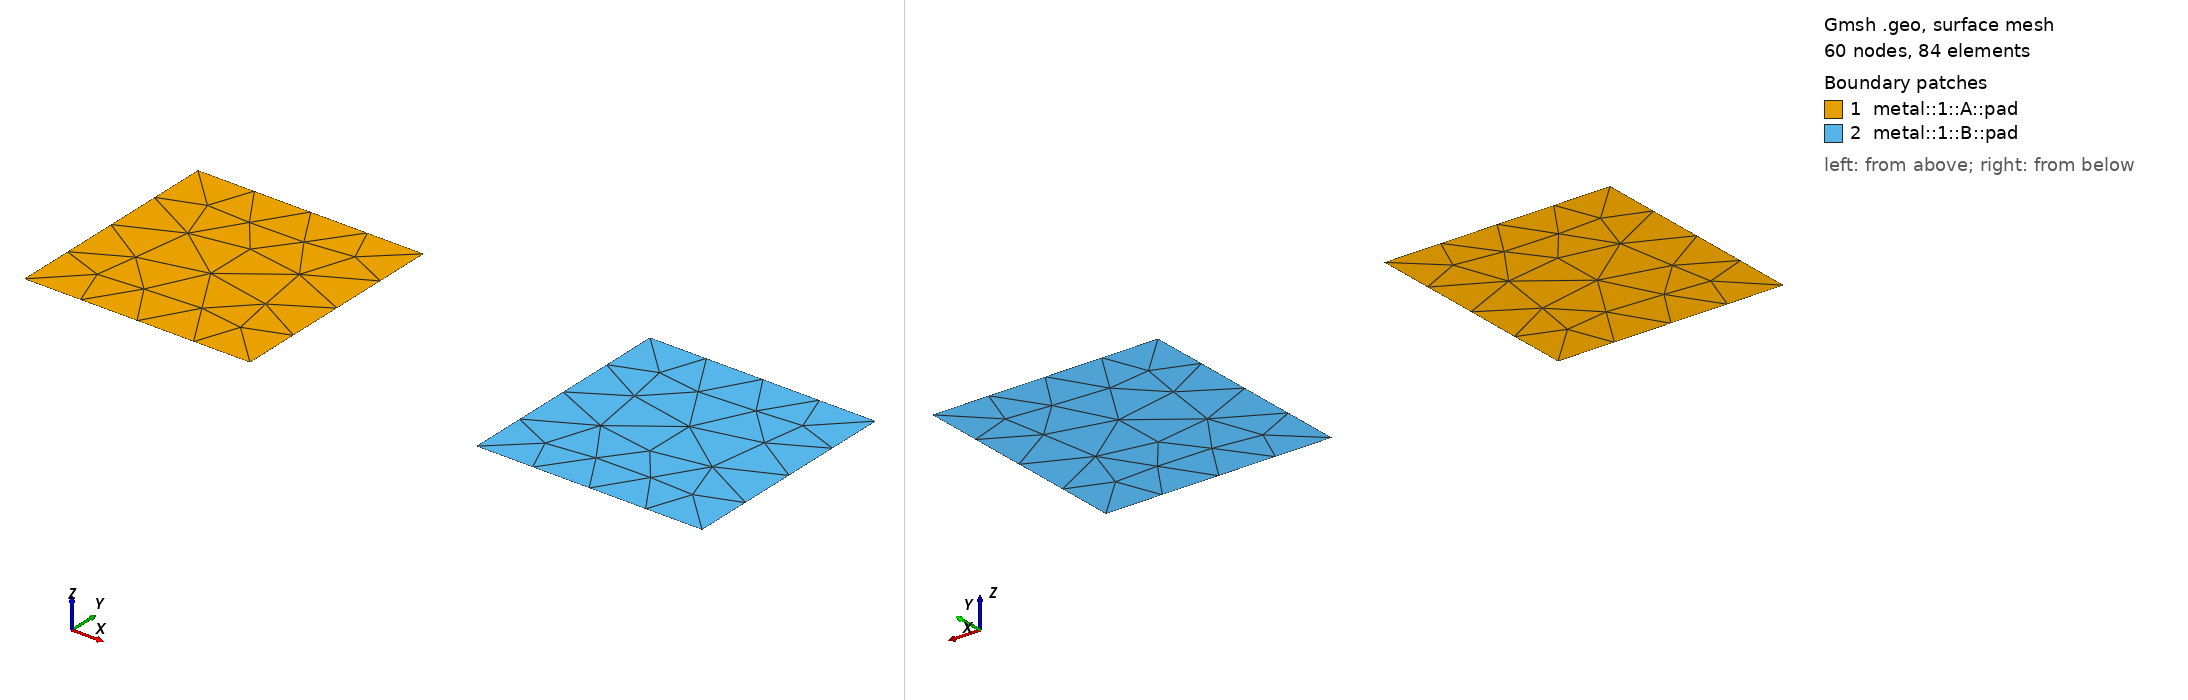

Gmsh geometry script, surface-meshed: 60 nodes, 84 surface elements. Boundary patches (legend numbers): 1 metal::1::A::pad, 2 metal::1::B::pad. Left view from above one corner, right view from below the opposite corner. Legend entries are the model's physical surfaces. The drawing asked Gmsh for element sizes between 1% and 20% of the model's largest extent; the script's own settings can give other sizes.

=== two_pads.geo (drawn) ===
// =====================================================================
// two_pads.geo — 最小两导体例子: 两块分离的 80×80 µm 金属焊盘, 间隙 80 µm。
//
// 单位 µm, OpenCASCADE。没有 ground、没有 JJ —— 一个适定的 2-terminal 静电
// 问题 (电位参考 = 接地盒壁, 见 two_pads.meta.yaml 的 solver 段)。
//
// 它是整条管线的回归锚: 零厚度片配方 (Palace 0.16, order 2, 网格 40/4 µm)
// 实测 Maxwell C = [[24.5324, -1.9472], [-1.9472, 24.5353]] fF,
// 见 docs/physics.md「网格与收敛」与 tests/test_live.py。
//
// 命名约定: Physical Surface("role::layer::component::primitive");
// component 段 (这里的 A / B) = 电学岛 = C 矩阵行列标签 = circuit_model 的 island。
// =====================================================================

SetFactory("OpenCASCADE");

// ---- pad A (terminal 1) — 80 µm × 80 µm, 居左 ----------------------
padA = news;
Rectangle(padA) = { -120, -40, 0, 80, 80 };   // x[-120,-40] y[-40,40]
Physical Surface("metal::1::A::pad") = { padA };

// ---- pad B (terminal 2) — 80 µm × 80 µm, 居右, 与 A 留 80 µm 间隙 ----
padB = news;
Rectangle(padB) = { 40, -40, 0, 80, 80 };      // x[40,120] y[-40,40]
Physical Surface("metal::1::B::pad") = { padB };
